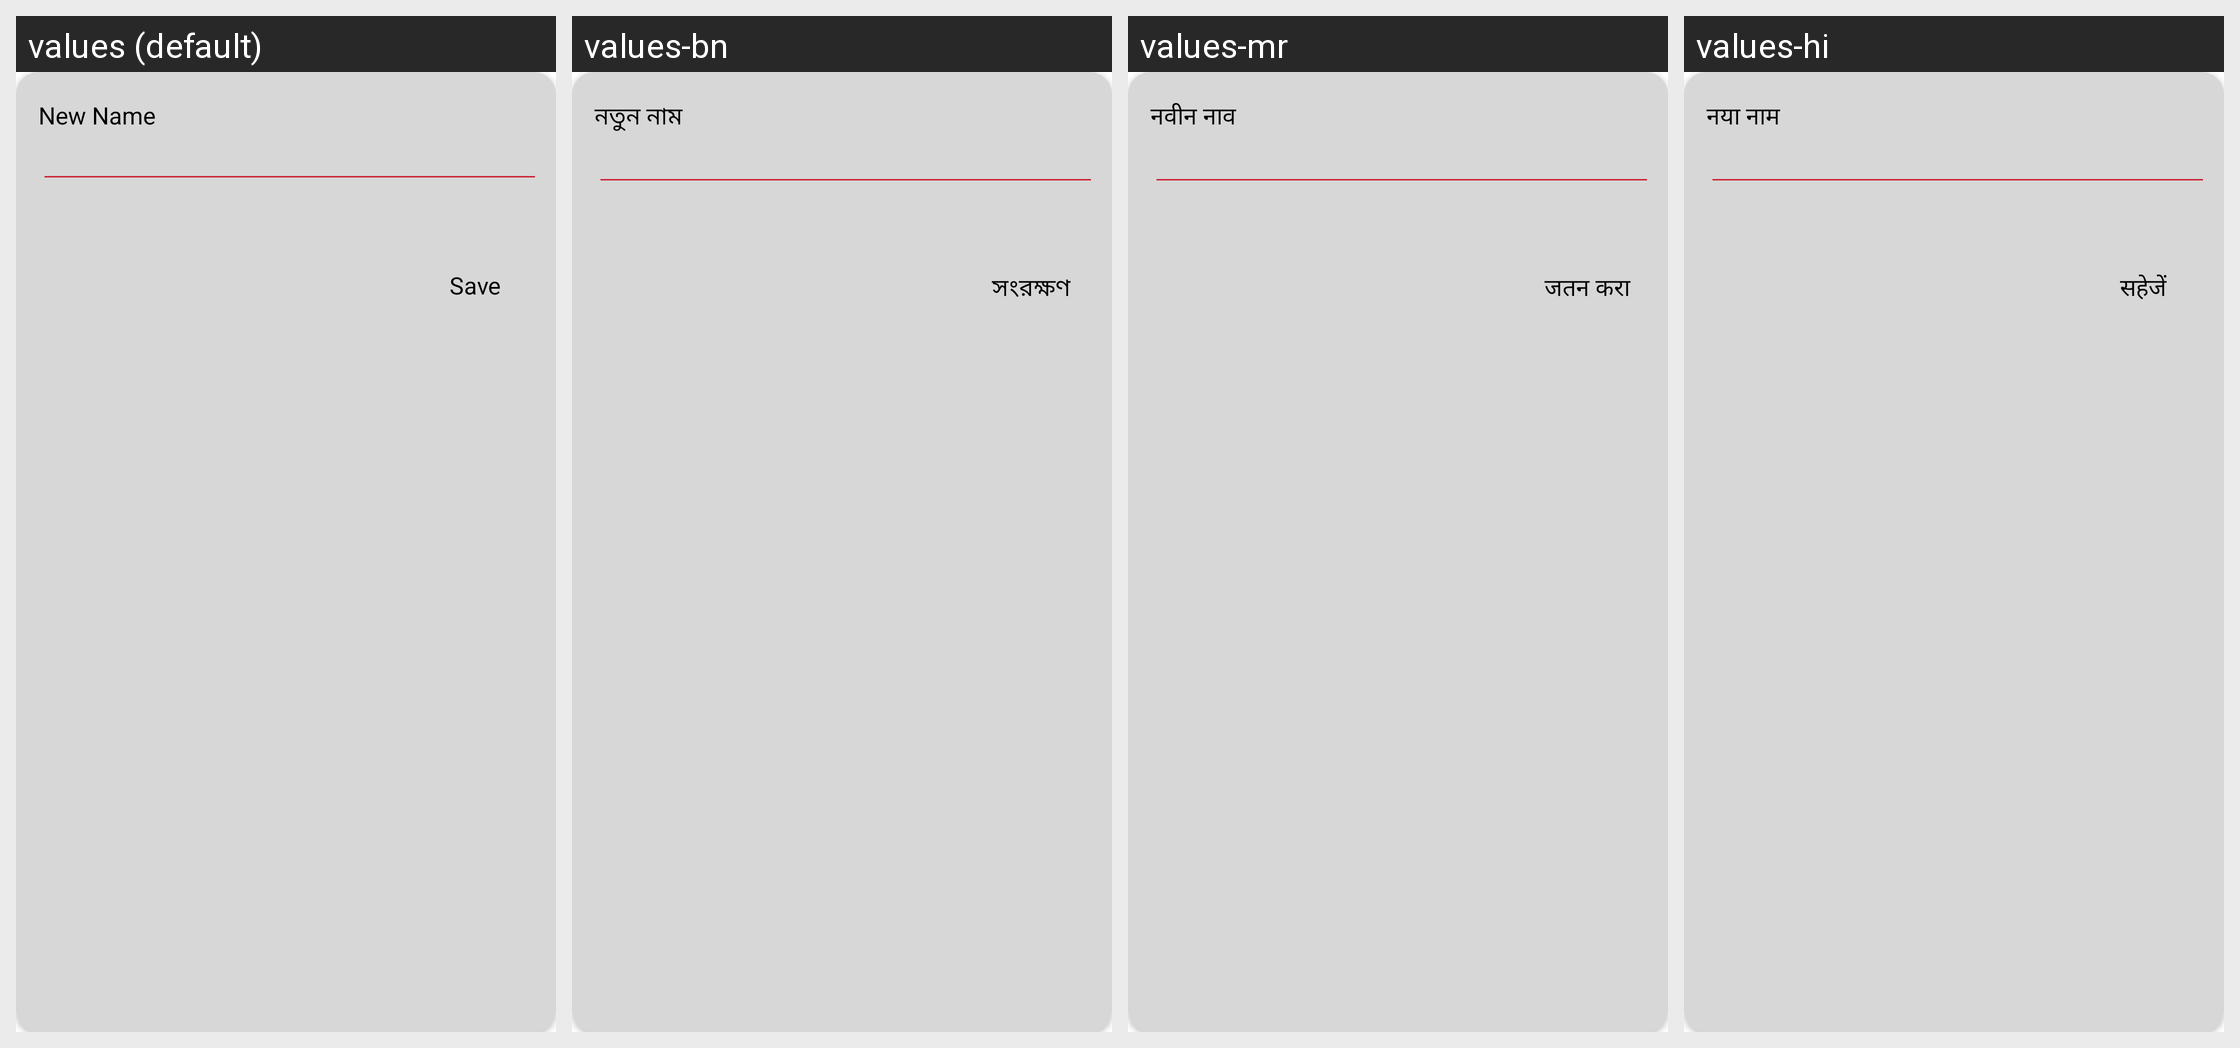

Here is an Android app screen in its default locale and in the app's own translations. Write out the translated-string differences for the strings that appear on this screen.
Android screen res/layout/rename_dialog.xml rendered under 4 locales, left to right: values (default), values-bn, values-mr, values-hi. Device: Nexus 5 (rendered at 1080×1920; each locale shown at half size, 540×960, under a caption strip naming it); theme AIO.App.
Other locales in the repository, not shown: values-ar, values-de, values-es, values-fa, values-fr, values-in, values-it, values-ja, values-ko, values-pt, values-ru, values-ta, values-te, values-tr, values-ur, values-vi, values-zh.
Strings drawn on this screen, with the default value and each locale's value (text and hints the layout hard-codes, and strings that could not be matched under every locale, appear in the picture but are not listed):

nn
  values: New Name
  values-bn: নতুন নাম
  values-mr: नवीन नाव
  values-hi: नया नाम

se
  values: Save
  values-bn: সংরক্ষণ
  values-mr: जतन करा
  values-hi: सहेजें
